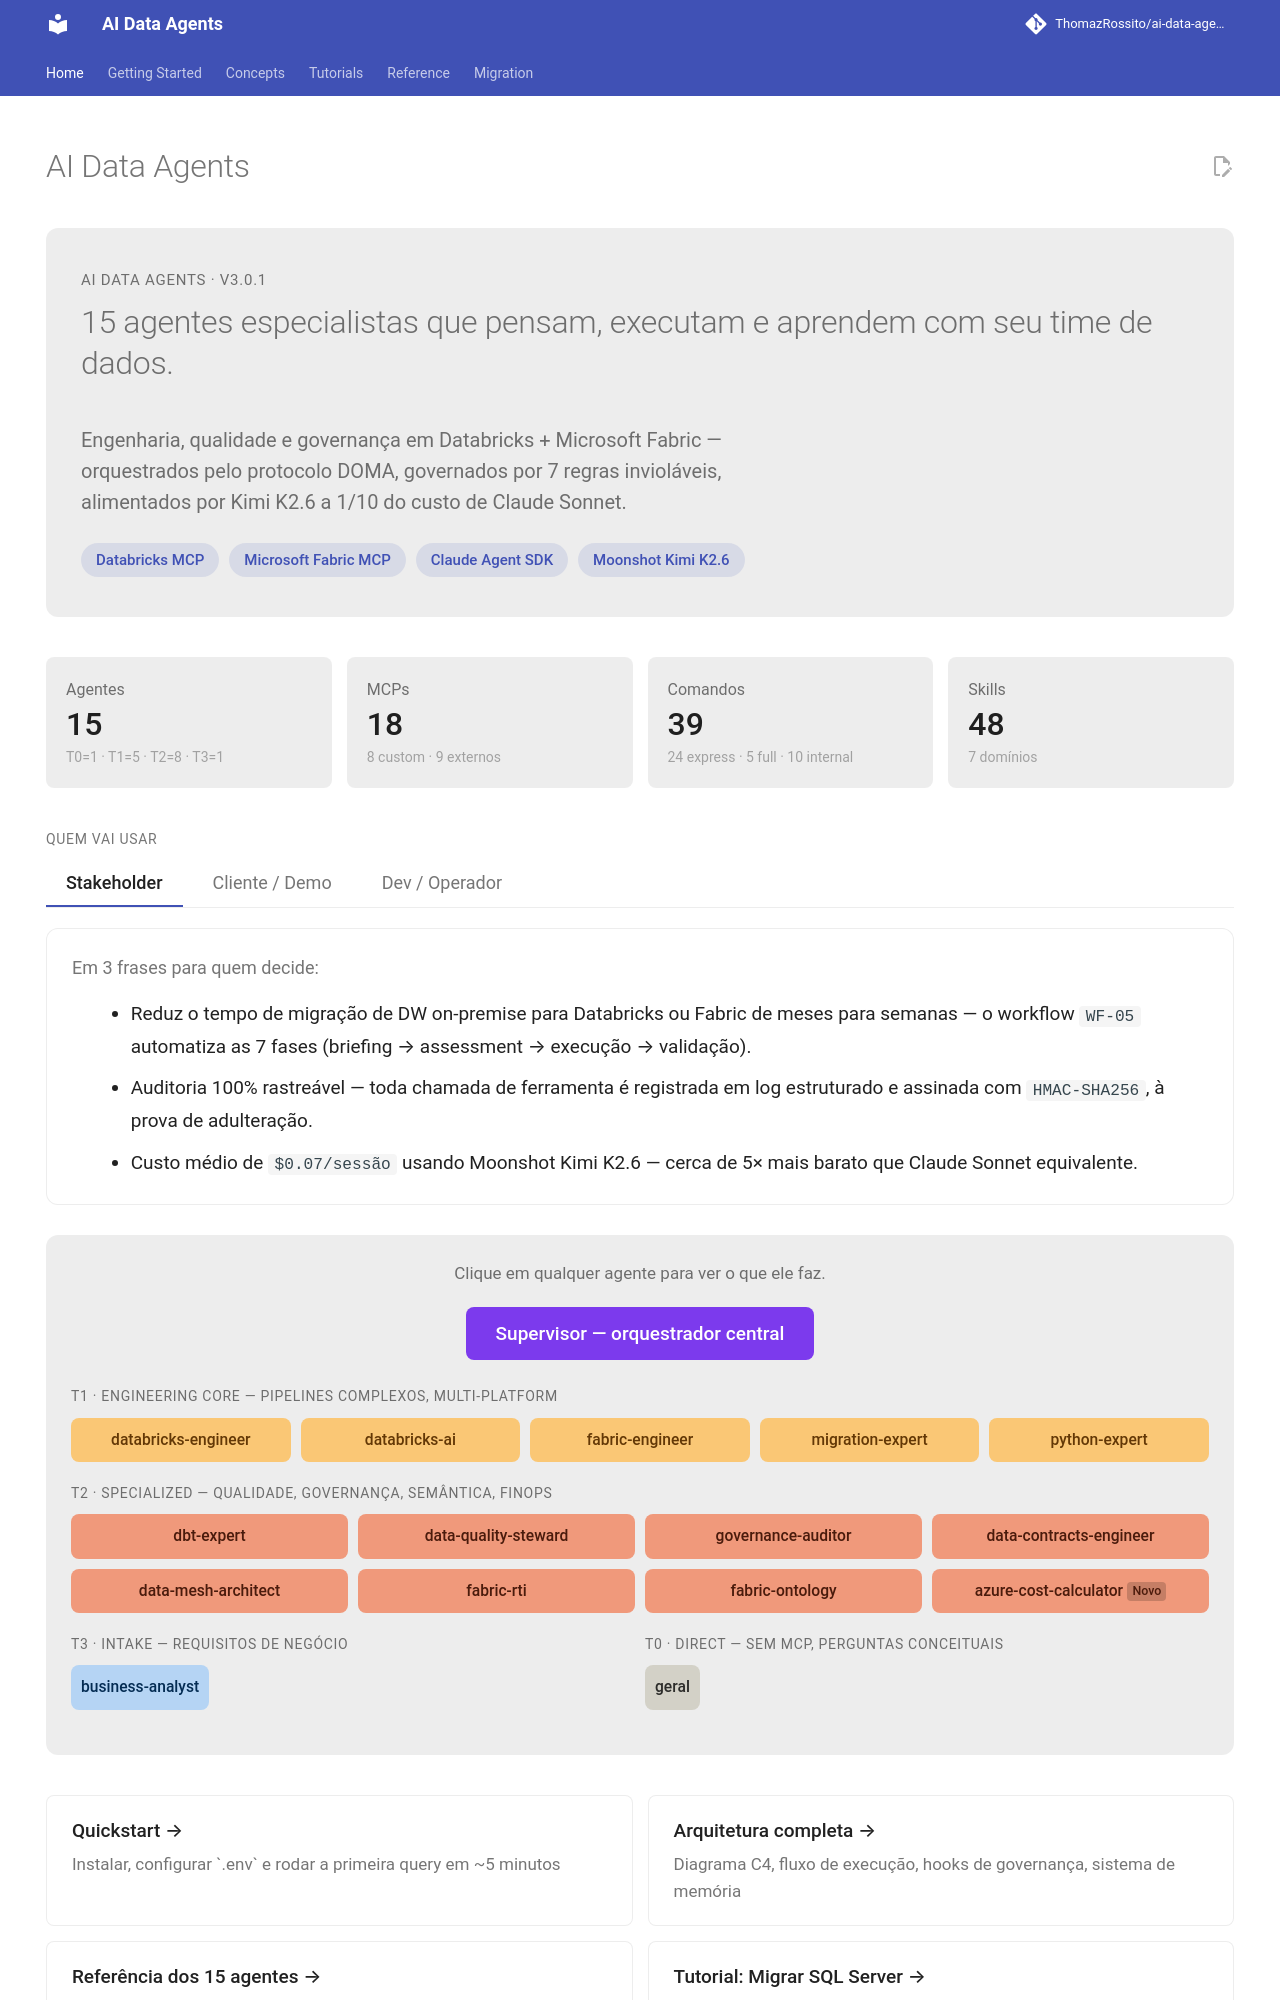

repository: ThomazRossito/ai-data-agents · page: index.html · generator: mkdocs

---
hide:
  - navigation
  - toc
---

# AI Data Agents

<div class="ada-hero" markdown>
<p class="ada-hero__eyebrow">AI DATA AGENTS · v3.0.1</p>
<h1 class="ada-hero__title">15 agentes especialistas que pensam, executam e aprendem com seu time de dados.</h1>
<p class="ada-hero__subtitle">Engenharia, qualidade e governança em Databricks + Microsoft Fabric — orquestrados pelo protocolo DOMA, governados por 7 regras invioláveis, alimentados por Kimi K2.6 a 1/10 do custo de Claude Sonnet.</p>
<div class="ada-hero__badges">
  <span class="ada-hero__badge">Databricks MCP</span>
  <span class="ada-hero__badge">Microsoft Fabric MCP</span>
  <span class="ada-hero__badge">Claude Agent SDK</span>
  <span class="ada-hero__badge">Moonshot Kimi K2.6</span>
</div>
</div>

<div class="ada-stats">
  <div class="ada-stats__card">
    <p class="ada-stats__label">Agentes</p>
    <p class="ada-stats__value">15</p>
    <p class="ada-stats__hint">T0=1 · T1=5 · T2=8 · T3=1</p>
  </div>
  <div class="ada-stats__card">
    <p class="ada-stats__label">MCPs</p>
    <p class="ada-stats__value">18</p>
    <p class="ada-stats__hint">8 custom · 9 externos</p>
  </div>
  <div class="ada-stats__card">
    <p class="ada-stats__label">Comandos</p>
    <p class="ada-stats__value">39</p>
    <p class="ada-stats__hint">24 express · 5 full · 10 internal</p>
  </div>
  <div class="ada-stats__card">
    <p class="ada-stats__label">Skills</p>
    <p class="ada-stats__value">48</p>
    <p class="ada-stats__hint">7 domínios</p>
  </div>
</div>

<div class="ada-personas">
  <p class="ada-personas__eyebrow">QUEM VAI USAR</p>
  <div class="ada-personas__nav" role="tablist">
    <button class="ada-persona-tab is-active" data-persona="exec">Stakeholder</button>
    <button class="ada-persona-tab" data-persona="client">Cliente / Demo</button>
    <button class="ada-persona-tab" data-persona="dev">Dev / Operador</button>
  </div>
  <div class="ada-persona-content">
    <p style="margin: 0 0 0.75rem; color: var(--md-default-fg-color--light); font-size: 0.9rem;">Em 3 frases para quem decide:</p>
    <ul>
      <li>Reduz o tempo de migração de DW on-premise para Databricks ou Fabric de meses para semanas — o workflow <code>WF-05</code> automatiza as 7 fases (briefing → assessment → execução → validação).</li>
      <li>Auditoria 100% rastreável — toda chamada de ferramenta é registrada em log estruturado e assinada com <code>HMAC-SHA256</code>, à prova de adulteração.</li>
      <li>Custo médio de <code>$0.07/sessão</code> usando Moonshot Kimi K2.6 — cerca de 5× mais barato que Claude Sonnet equivalente.</li>
    </ul>
  </div>
</div>

<div class="ada-orgchart">

<p style="text-align: center; font-size: 0.85rem; color: var(--md-default-fg-color--light); margin: 0 0 1rem;">Clique em qualquer agente para ver o que ele faz.</p>

<div class="ada-orgchart__supervisor">
  <button class="ada-orgchart__supervisor-card" data-agent="supervisor">Supervisor — orquestrador central</button>
</div>

<p class="ada-orgchart__tier-label">T1 · ENGINEERING CORE — pipelines complexos, multi-platform</p>
<div class="ada-orgchart__row ada-orgchart__row--t1">
  <button class="ada-agent-card ada-agent-card--t1" data-agent="databricks-engineer">databricks-engineer</button>
  <button class="ada-agent-card ada-agent-card--t1" data-agent="databricks-ai">databricks-ai</button>
  <button class="ada-agent-card ada-agent-card--t1" data-agent="fabric-engineer">fabric-engineer</button>
  <button class="ada-agent-card ada-agent-card--t1" data-agent="migration-expert">migration-expert</button>
  <button class="ada-agent-card ada-agent-card--t1" data-agent="python-expert">python-expert</button>
</div>

<p class="ada-orgchart__tier-label">T2 · SPECIALIZED — qualidade, governança, semântica, FinOps</p>
<div class="ada-orgchart__row ada-orgchart__row--t2">
  <button class="ada-agent-card ada-agent-card--t2" data-agent="dbt-expert">dbt-expert</button>
  <button class="ada-agent-card ada-agent-card--t2" data-agent="data-quality-steward">data-quality-steward</button>
  <button class="ada-agent-card ada-agent-card--t2" data-agent="governance-auditor">governance-auditor</button>
  <button class="ada-agent-card ada-agent-card--t2" data-agent="data-contracts-engineer">data-contracts-engineer</button>
  <button class="ada-agent-card ada-agent-card--t2" data-agent="data-mesh-architect">data-mesh-architect</button>
  <button class="ada-agent-card ada-agent-card--t2" data-agent="fabric-rti">fabric-rti</button>
  <button class="ada-agent-card ada-agent-card--t2" data-agent="fabric-ontology">fabric-ontology</button>
  <button class="ada-agent-card ada-agent-card--t2" data-agent="azure-cost-calculator" data-new="true">azure-cost-calculator</button>
</div>

<div class="ada-orgchart__row ada-orgchart__row--t0t3">
  <div>
    <p class="ada-orgchart__tier-label">T3 · INTAKE — requisitos de negócio</p>
    <button class="ada-agent-card ada-agent-card--t3" data-agent="business-analyst">business-analyst</button>
  </div>
  <div>
    <p class="ada-orgchart__tier-label">T0 · DIRECT — sem MCP, perguntas conceituais</p>
    <button class="ada-agent-card ada-agent-card--t0" data-agent="geral">geral</button>
  </div>
</div>

</div>

<div class="ada-ctas">
  <a class="ada-cta" href="getting-started/">
    <p class="ada-cta__title">Quickstart →</p>
    <p class="ada-cta__desc">Instalar, configurar `.env` e rodar a primeira query em ~5 minutos</p>
  </a>
  <a class="ada-cta" href="concepts/architecture/">
    <p class="ada-cta__title">Arquitetura completa →</p>
    <p class="ada-cta__desc">Diagrama C4, fluxo de execução, hooks de governança, sistema de memória</p>
  </a>
  <a class="ada-cta" href="reference/agents/">
    <p class="ada-cta__title">Referência dos 15 agentes →</p>
    <p class="ada-cta__desc">Tools, MCPs, KBs e exemplos de cada agente do registry</p>
  </a>
  <a class="ada-cta" href="tutorials/migrate-sql-server/">
    <p class="ada-cta__title">Tutorial: Migrar SQL Server →</p>
    <p class="ada-cta__desc">Workflow WF-05 end-to-end com /migrate</p>
  </a>
</div>

---
